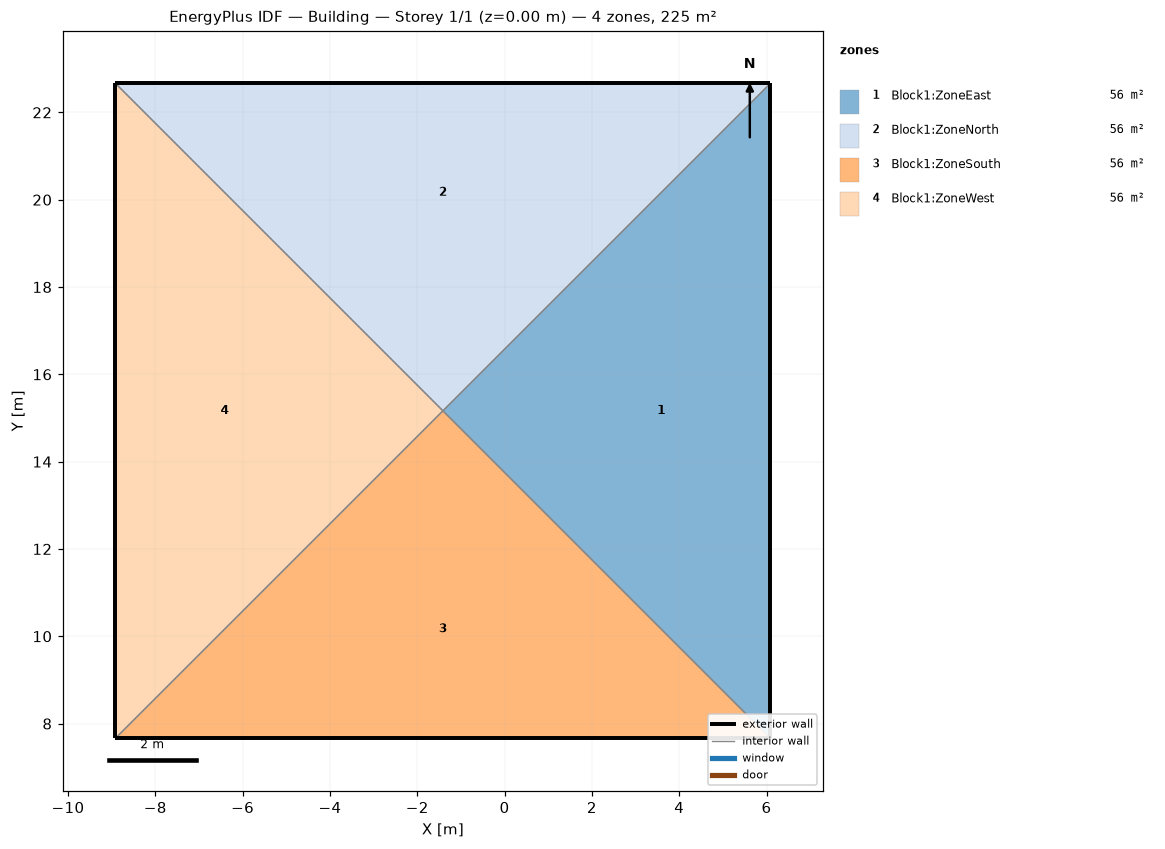
=== STOREY PLAN SPEC (per zone: floor XY polygon, exterior-wall plan segments, windows/doors) ===
zone 1: Block1:ZoneEast  (56.2 m²)
  floor: (6.09, 7.66) (-1.41, 15.16) (6.09, 22.66)
  exterior wall: (6.09, 7.66) – (6.09, 22.66)  [15.0 m]
  interior walls: 2
zone 2: Block1:ZoneNorth  (56.2 m²)
  floor: (-1.41, 15.16) (-8.91, 22.66) (6.09, 22.66)
  exterior wall: (6.09, 22.66) – (-8.91, 22.66)  [15.0 m]
  interior walls: 2
zone 3: Block1:ZoneSouth  (56.3 m²)
  floor: (6.09, 7.66) (-8.91, 7.66) (-1.41, 15.16)
  exterior wall: (-8.91, 7.66) – (6.09, 7.66)  [15.0 m]
  interior walls: 2
zone 4: Block1:ZoneWest  (56.2 m²)
  floor: (-8.91, 7.66) (-8.91, 22.66) (-1.41, 15.16)
  exterior wall: (-8.91, 22.66) – (-8.91, 7.66)  [15.0 m]
  interior walls: 2

=== DERIVED (storey summary) ===
Building: Building
Storey: 1 of 1  (floor level z = 0.00 m)
Storey gross floor area: 225.0 m²
Zones on this storey: 4
  - Block1:ZoneEast: floor 56.2 m²; exterior wall 15.0 m (52.5 m²); WWR 0.0%
  - Block1:ZoneNorth: floor 56.2 m²; exterior wall 15.0 m (52.5 m²); WWR 0.0%
  - Block1:ZoneSouth: floor 56.3 m²; exterior wall 15.0 m (52.5 m²); WWR 0.0%
  - Block1:ZoneWest: floor 56.2 m²; exterior wall 15.0 m (52.5 m²); WWR 0.0%
Zone adjacency (shared interzone walls):
  - Block1:ZoneEast ↔ Block1:ZoneNorth
  - Block1:ZoneEast ↔ Block1:ZoneSouth
  - Block1:ZoneNorth ↔ Block1:ZoneWest
  - Block1:ZoneSouth ↔ Block1:ZoneWest